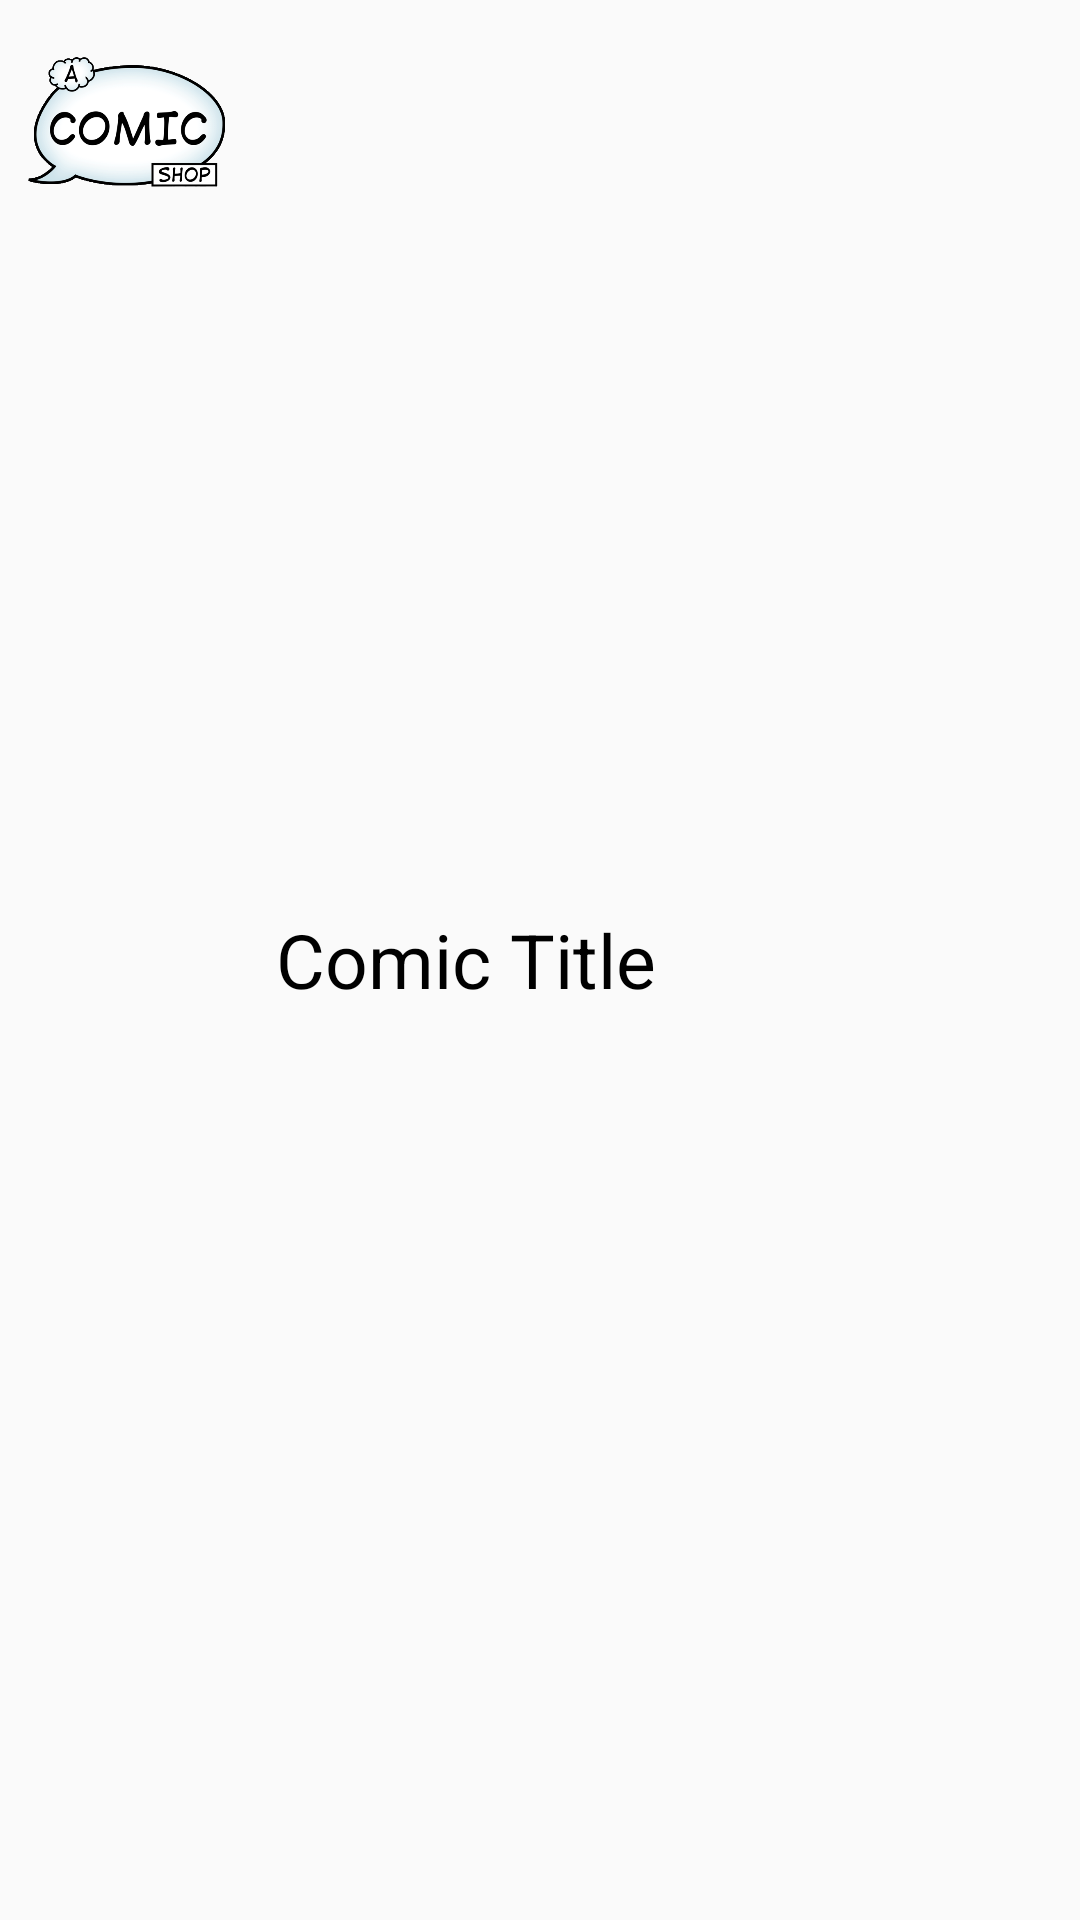

Here is an Android app screen rendered from its layout file. Give the layout XML and the strings, colors and styles it references.
<!-- AndroidManifest.xml: application theme AppTheme -->
<!-- res/layout/list_comic.xml -->
<?xml version="1.0" encoding="utf-8"?>
<LinearLayout xmlns:android="http://schemas.android.com/apk/res/android"
    android:layout_width="wrap_content"
    android:layout_height="wrap_content"
    android:orientation="horizontal"
    android:padding="5dp" >

    <ImageView
        android:id="@+id/picture"
        android:layout_width="70dp"
        android:layout_height="70dp"
        android:layout_marginLeft="2dp"
        android:layout_marginRight="5dp"
        android:layout_marginTop="2dp"
        android:src="@drawable/splash" >
    </ImageView>

    <TextView
        android:id="@+id/title"
        android:layout_width="wrap_content"
        android:layout_height="wrap_content"
        android:text="@string/comic_title"
        android:layout_marginLeft="10dp"
        android:layout_gravity="center"
        android:textColor="@color/colorBlackTextScore"
        android:textSize="25dp" >
    </TextView>

</LinearLayout>
<!-- resources referenced by this layout -->
<resources>
  <color name="colorBlackTextScore">#000000</color>
  <!-- drawable splash: png bitmap (drawable, 97027 bytes) -->
  <string name="comic_title">Comic Title</string>
  <style name="AppTheme" parent="Theme.AppCompat.Light.DarkActionBar">
          
          <item name="colorPrimary">@color/colorPrimary</item>
          <item name="colorPrimaryDark">@color/colorPrimaryDark</item>
          <item name="colorAccent">@color/colorAccent</item>
      </style>
  <color name="colorPrimary">#3F51B5</color>
  <color name="colorPrimaryDark">#303F9F</color>
  <color name="colorAccent">#FF4081</color>
</resources>
